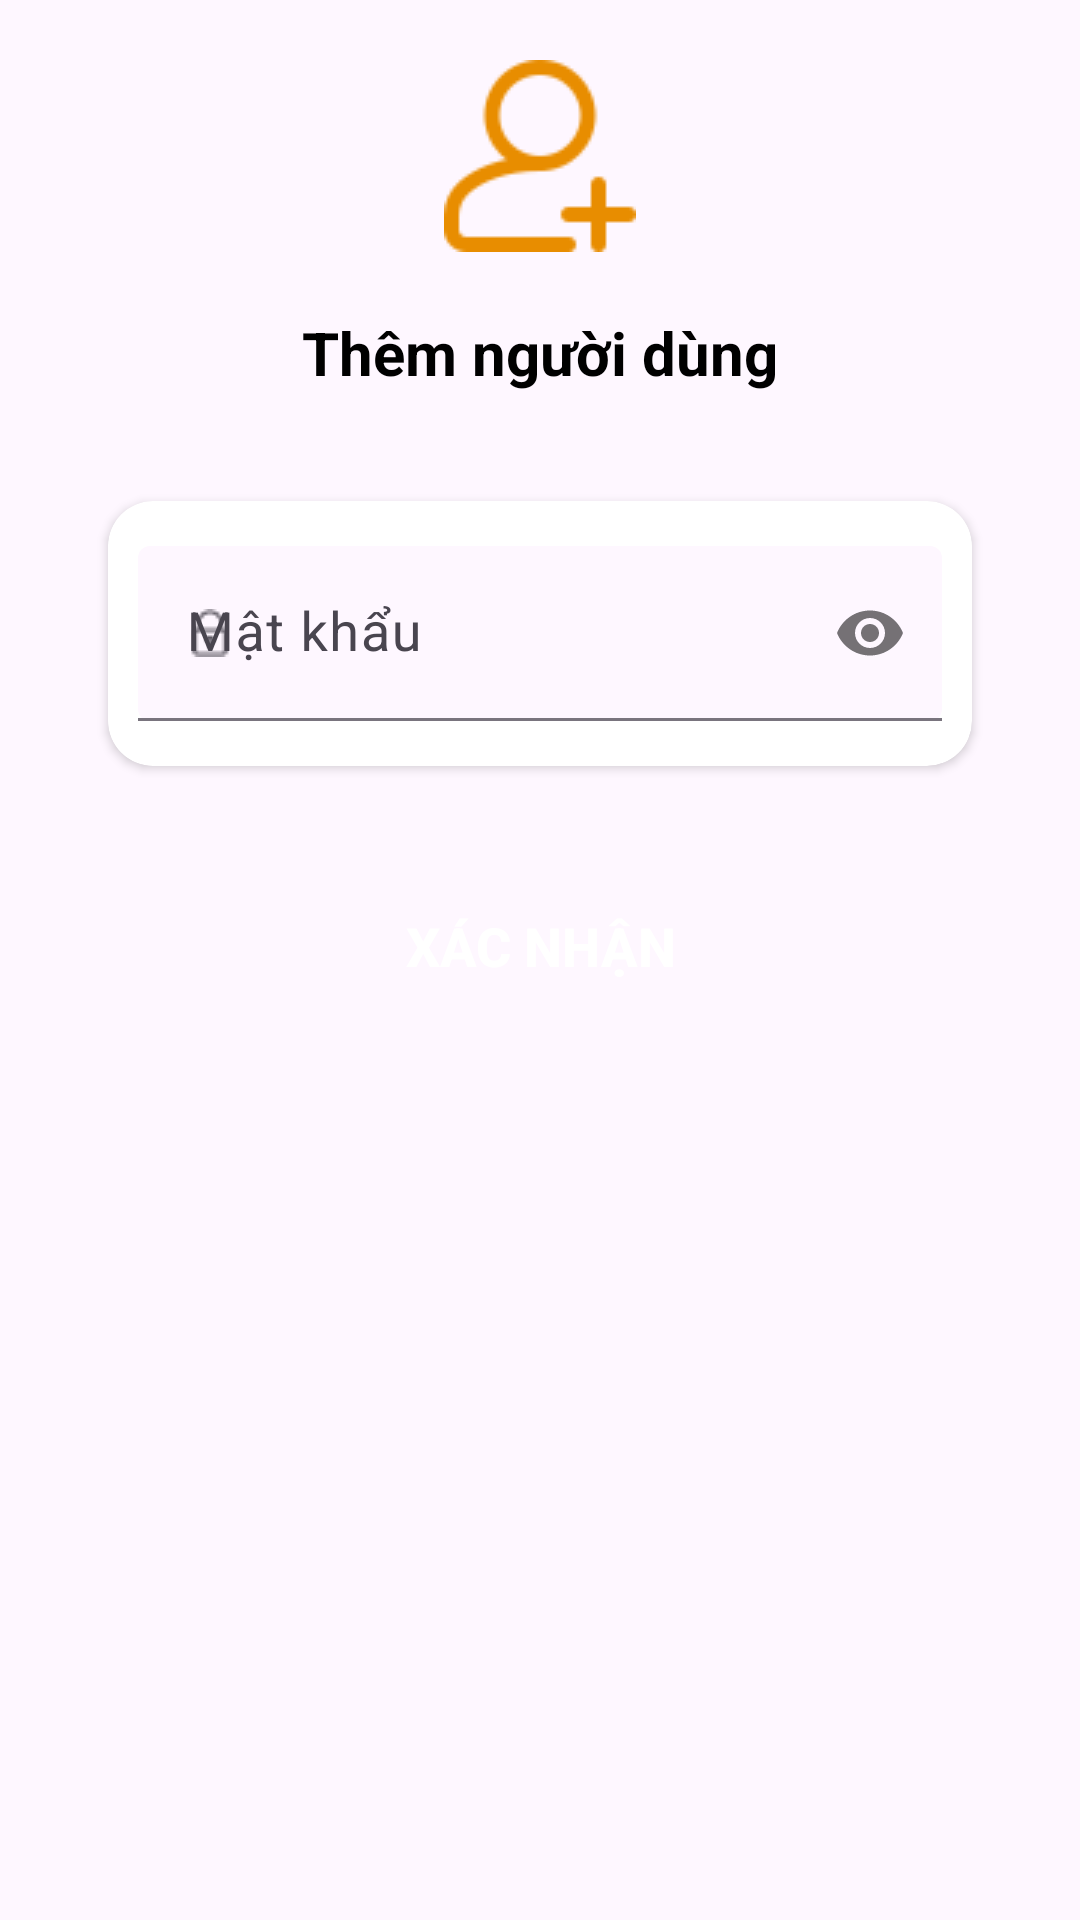

Reconstruct the res/layout file that produces this screen, plus the resources it refers to.
<!-- AndroidManifest.xml: application theme Theme.ManagerLibrary -->
<!-- res/layout/fragment_add_new_user.xml -->
<?xml version="1.0" encoding="utf-8"?>
<FrameLayout xmlns:android="http://schemas.android.com/apk/res/android"
    xmlns:app="http://schemas.android.com/apk/res-auto"
    xmlns:tools="http://schemas.android.com/tools"
    android:layout_width="match_parent"
    android:layout_height="match_parent"
    tools:context=".fragment.account.AddNewUserFragment">

    <androidx.constraintlayout.widget.ConstraintLayout
        android:layout_width="match_parent"
        android:layout_height="match_parent">

        <ImageView
            android:id="@+id/img_add_user"
            android:layout_width="wrap_content"
            android:layout_height="wrap_content"
            android:layout_marginLeft="20dp"
            android:layout_marginTop="20dp"
            android:layout_marginRight="20dp"
            android:layout_marginBottom="20dp"
            android:scaleType="centerCrop"
            android:src="@drawable/adduserui"
            app:layout_constraintLeft_toLeftOf="parent"
            app:layout_constraintRight_toRightOf="parent"
            app:layout_constraintTop_toTopOf="parent" />

        <TextView
            android:id="@+id/txt_add_user"
            android:layout_width="wrap_content"
            android:layout_height="wrap_content"
            android:layout_marginLeft="20dp"
            android:layout_marginTop="20dp"
            android:layout_marginRight="20dp"
            android:text="Thêm người dùng"
            android:textColor="@color/black"
            android:textSize="20sp"
            android:textStyle="bold"
            app:layout_constraintLeft_toLeftOf="parent"
            app:layout_constraintRight_toRightOf="parent"
            app:layout_constraintTop_toBottomOf="@+id/img_add_user" />

        <LinearLayout
            android:id="@+id/linearVerify"
            android:layout_width="match_parent"
            android:layout_height="wrap_content"
            android:layout_marginLeft="20dp"
            android:layout_marginTop="20dp"
            android:layout_marginRight="20dp"
            android:orientation="vertical"
            android:visibility="visible"
            app:layout_constraintTop_toBottomOf="@+id/txt_add_user">

            <androidx.cardview.widget.CardView
                android:id="@+id/card_old_password"
                android:layout_width="match_parent"
                android:layout_height="wrap_content"
                android:layout_margin="16dp"
                android:visibility="visible"
                app:cardCornerRadius="15dp">

                <LinearLayout
                    android:layout_width="match_parent"
                    android:layout_height="match_parent"
                    android:orientation="horizontal">


                    <com.google.android.material.textfield.TextInputLayout
                        android:layout_width="match_parent"
                        android:layout_height="match_parent"
                        app:boxBackgroundMode="filled"
                        app:passwordToggleEnabled="true"
                        app:startIconDrawable="@drawable/padlock">

                        <EditText
                            android:id="@+id/edt_password_verify"
                            android:layout_width="match_parent"
                            android:layout_height="match_parent"
                            android:layout_marginHorizontal="10dp"
                            android:layout_marginVertical="15dp"
                            android:hint="Mật khẩu"
                            android:inputType="textPassword"
                            android:textSize="18sp" />
                    </com.google.android.material.textfield.TextInputLayout>

                </LinearLayout>

            </androidx.cardview.widget.CardView>

            <Button
                android:id="@+id/btn_verify"
                android:layout_width="wrap_content"
                android:layout_height="wrap_content"
                android:layout_gravity="center_horizontal"
                android:layout_marginLeft="20dp"
                android:layout_marginTop="20dp"
                android:layout_marginRight="20dp"
                android:layout_marginBottom="20dp"
                android:background="@drawable/button"
                android:text="Xác nhận"
                android:textColor="@color/white"
                android:textSize="18dp"
                android:textStyle="bold" />

        </LinearLayout>

        <LinearLayout
            android:id="@+id/linearlayout_add_user"
            android:layout_width="match_parent"
            android:layout_height="wrap_content"
            android:layout_marginHorizontal="16dp"
            android:layout_marginTop="20dp"
            android:orientation="vertical"
            android:visibility="gone"
            app:layout_constraintEnd_toEndOf="parent"
            app:layout_constraintStart_toStartOf="parent"
            app:layout_constraintTop_toBottomOf="@id/txt_add_user">


            <com.google.android.material.textfield.TextInputLayout
                android:layout_width="match_parent"
                android:layout_height="match_parent"
                app:boxBackgroundMode="filled"
                app:startIconDrawable="@drawable/user">

                <EditText
                    android:id="@+id/edt_add_user"
                    android:layout_width="match_parent"
                    android:layout_height="match_parent"
                    android:layout_marginHorizontal="10dp"
                    android:layout_marginVertical="15dp"
                    android:hint="Tên người dùng"
                    android:inputType="text"
                    android:textSize="18sp" />
            </com.google.android.material.textfield.TextInputLayout>

            <com.google.android.material.textfield.TextInputLayout
                android:layout_width="match_parent"
                android:layout_height="match_parent"
                app:boxBackgroundMode="filled"
                app:startIconDrawable="@drawable/user">

                <EditText
                    android:id="@+id/edt_add_fullname"
                    android:layout_width="match_parent"
                    android:layout_height="match_parent"
                    android:layout_marginHorizontal="10dp"
                    android:layout_marginVertical="15dp"
                    android:hint="Họ và tên"
                    android:inputType="text"
                    android:textSize="18sp" />
            </com.google.android.material.textfield.TextInputLayout>

            <com.google.android.material.textfield.TextInputLayout
                android:layout_width="match_parent"
                android:layout_height="match_parent"
                app:boxBackgroundMode="filled"
                app:passwordToggleEnabled="true"
                app:startIconDrawable="@drawable/padlock">

                <EditText
                    android:id="@+id/edt_password"
                    android:layout_width="match_parent"
                    android:layout_height="match_parent"
                    android:layout_marginHorizontal="10dp"
                    android:layout_marginVertical="15dp"
                    android:hint="Mật khẩu"
                    android:inputType="textPassword"
                    android:textSize="18sp" />
            </com.google.android.material.textfield.TextInputLayout>

            <com.google.android.material.textfield.TextInputLayout
                android:layout_width="match_parent"
                android:layout_height="match_parent"
                app:boxBackgroundMode="filled"
                app:passwordToggleEnabled="true"
                app:startIconDrawable="@drawable/padlock">

                <EditText
                    android:id="@+id/edt_password_confirm"
                    android:layout_width="match_parent"
                    android:layout_height="match_parent"
                    android:layout_marginHorizontal="10dp"
                    android:layout_marginVertical="15dp"
                    android:hint="Mật khẩu"
                    android:inputType="textPassword"
                    android:textSize="18sp" />
            </com.google.android.material.textfield.TextInputLayout>

            <androidx.cardview.widget.CardView
                android:layout_width="match_parent"
                android:layout_height="wrap_content"
                app:cardCornerRadius="15dp">

                <LinearLayout
                    android:layout_width="match_parent"
                    android:layout_height="wrap_content"
                    android:layout_margin="10dp"
                    android:orientation="vertical">

                    <TextView
                        android:layout_width="wrap_content"
                        android:layout_height="wrap_content"
                        android:layout_marginHorizontal="10dp"
                        android:text="Vai trò" />

                    <RadioGroup
                        android:id="@+id/radio_group"
                        android:layout_width="match_parent"
                        android:layout_height="wrap_content"
                        android:layout_marginHorizontal="10dp"
                        android:gravity="center"
                        android:orientation="horizontal">

                        <RadioButton
                            android:id="@+id/radio_admin"
                            android:layout_width="wrap_content"
                            android:layout_height="wrap_content"
                            android:layout_marginEnd="30dp"
                            android:text="Admin" />

                        <RadioButton
                            android:id="@+id/radio_librarian"
                            android:layout_width="wrap_content"
                            android:layout_height="wrap_content"
                            android:text="Librarian" />
                    </RadioGroup>

                </LinearLayout>
            </androidx.cardview.widget.CardView>

            <LinearLayout
                android:layout_width="match_parent"
                android:layout_height="wrap_content"
                android:layout_gravity="center"
                android:layout_marginHorizontal="16dp"
                android:layout_marginTop="20dp"
                android:gravity="center">

                <Button
                    android:id="@+id/btn_cancel_add_user"
                    android:layout_width="120dp"
                    android:layout_height="wrap_content"
                    android:layout_marginEnd="40dp"
                    android:background="@drawable/button"
                    android:text="Hủy"
                    android:textColor="@color/white"
                    android:textSize="18sp"
                    android:textStyle="bold" />

                <Button
                    android:id="@+id/btn_save_add_user"
                    android:layout_width="120dp"
                    android:layout_height="wrap_content"
                    android:background="@drawable/button"
                    android:text="Thêm"
                    android:textColor="@color/white"
                    android:textSize="18sp"
                    android:textStyle="bold" />
            </LinearLayout>
        </LinearLayout>

    </androidx.constraintlayout.widget.ConstraintLayout>
</FrameLayout>
<!-- resources referenced by this layout -->
<resources>
  <color name="black">#FF000000</color>
  <color name="white">#FFFFFFFF</color>
  <!-- drawable adduserui: png bitmap (drawable, 1978 bytes) -->
  <!-- drawable padlock: png bitmap (drawable, 378 bytes) -->
  <!-- drawable user: png bitmap (drawable, 389 bytes) -->
  <style name="Theme.ManagerLibrary" parent="Base.Theme.ManagerLibrary" />
  <style name="Base.Theme.ManagerLibrary" parent="Theme.Material3.DayNight.NoActionBar">
          
          <item name="colorPrimary">@color/circle</item>
      </style>
  <color name="circle">#e88d00</color>
</resources>
